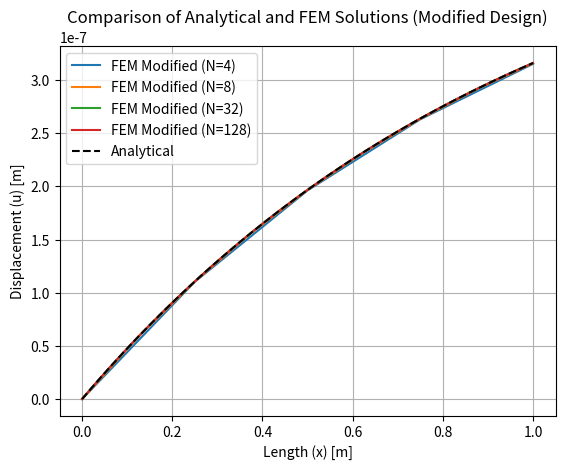
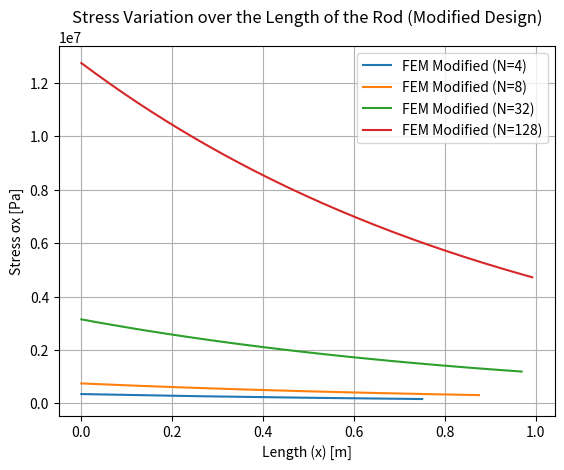
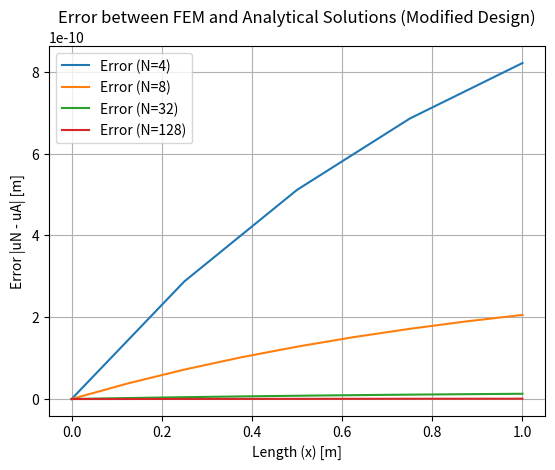

Recreate these plots in Python, in order.
import numpy as np
import matplotlib.pyplot as plt

# Constants
L = 1.0
E = 200e9
F = 1000
A0 = 0.01
alpha_modified = 1

# Analytical displacement for the modified design
def analytical_displacement_modified(x):
    return (F / (E * A0 * alpha_modified)) * (1 - np.exp(-alpha_modified * x))

# Modified cross-sectional area
def area_modified(x):
    return A0 * np.exp(alpha_modified * x)

# Calculate the local stiffness matrix
def local_stiffness_matrix(A_mid, dx):
    return (E * A_mid / dx) * np.array([[1, -1], [-1, 1]])

# Assemble the global stiffness matrix from local stiffness matrices
def assemble_global_stiffness_matrix(N):
    dx = L / N
    K = np.zeros((N+1, N+1))  # Global stiffness matrix initialized to zeros

    for i in range(N):
        x_i = i * dx
        x_ip1 = (i + 1) * dx
        x_mid = 0.5 * (x_i + x_ip1)  # Gauss quadrature 1-point rule
        A_mid = area_modified(x_mid)

        # Local stiffness matrix for the element
        k_local = local_stiffness_matrix(A_mid, dx)

        # Assemble into the global stiffness matrix
        K[i:i+2, i:i+2] += k_local

    return K

# Apply boundary condition (u(0) = 0)
def apply_boundary_conditions(K, f):
    K[0, 0] += 1e20  # Simulate the fixed boundary condition by adding a large value
    return K, f

# FEM displacement for the modified design
def fem_displacement_modified(N):
    dx = L / N
    K = assemble_global_stiffness_matrix(N)  # Global stiffness matrix
    f = np.zeros(N+1)  # Force vector initialized to zeros
    f[-1] = F  # Force applied at the right end

    # Apply boundary conditions
    K, f = apply_boundary_conditions(K, f)

    # Solve the linear system Ku=f
    u = np.linalg.solve(K, f)

    return u

# Calculate stress from displacement
def stress(u, N, dx):
    du_dx = np.diff(u) / dx  # Finite difference for gradient
    return (E / dx) * du_dx

# Main program
x_values = np.linspace(0, L, 250)
u_analytical_modified = [analytical_displacement_modified(x) for x in x_values]

elements_list = [4, 8, 32, 128]

# Plotting Displacement
plt.figure()
for N in elements_list:
    u_fem_modified = fem_displacement_modified(N)
    x_fem = np.linspace(0, L, N+1)

    plt.plot(x_fem, u_fem_modified, label=f'FEM Modified (N={N})')

plt.plot(x_values, u_analytical_modified, '--k', label='Analytical')
plt.xlabel("Length (x) [m]")
plt.ylabel("Displacement (u) [m]")
plt.title("Comparison of Analytical and FEM Solutions (Modified Design)")
plt.legend()
plt.grid(True)
plt.show()

# Plotting Stress
plt.figure()
for N in elements_list:
    u_fem_modified = fem_displacement_modified(N)
    x_fem = np.linspace(0, L, N+1)

    dx = L / N
    sigma_fem_modified = stress(u_fem_modified, N, dx)

    plt.plot(x_fem[:-1], sigma_fem_modified, label=f'FEM Modified (N={N})')

plt.xlabel("Length (x) [m]")
plt.ylabel("Stress σx [Pa]")
plt.title("Stress Variation over the Length of the Rod (Modified Design)")
plt.legend()
plt.grid(True)
plt.show()

# Plotting Error
plt.figure()
for N in elements_list:
    u_fem_modified = fem_displacement_modified(N)
    x_fem = np.linspace(0, L, N+1)

    u_analytical_at_nodes = [analytical_displacement_modified(x) for x in x_fem]
    error = np.abs(u_fem_modified - u_analytical_at_nodes)

    plt.plot(x_fem, error, label=f'Error (N={N})')

plt.xlabel("Length (x) [m]")
plt.ylabel("Error |uN - uA| [m]")
plt.title("Error between FEM and Analytical Solutions (Modified Design)")
plt.legend()
plt.grid(True)
plt.show()